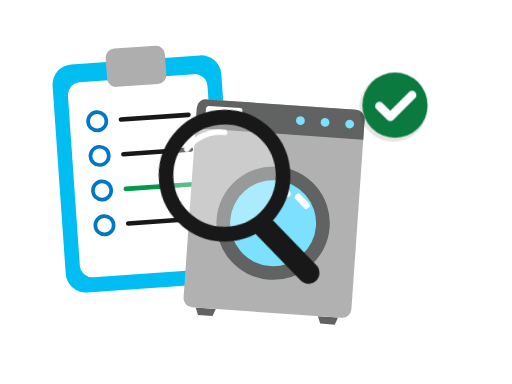
t = 0.00 s
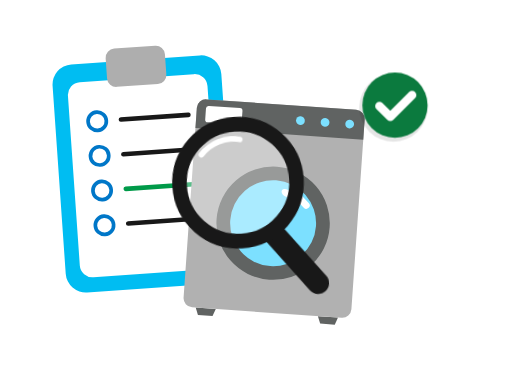
t = 0.68 s
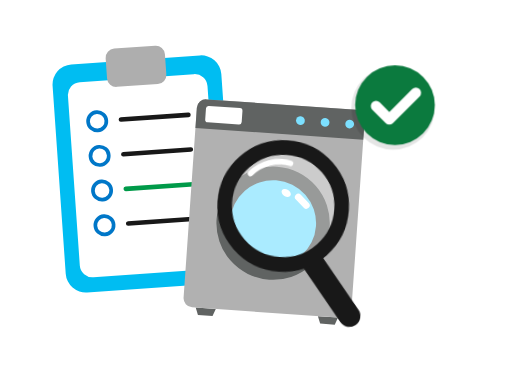
t = 1.58 s
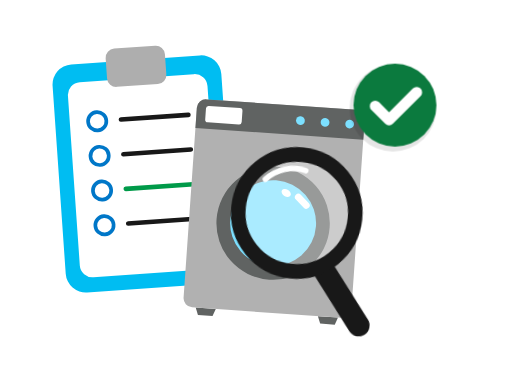
t = 2.25 s
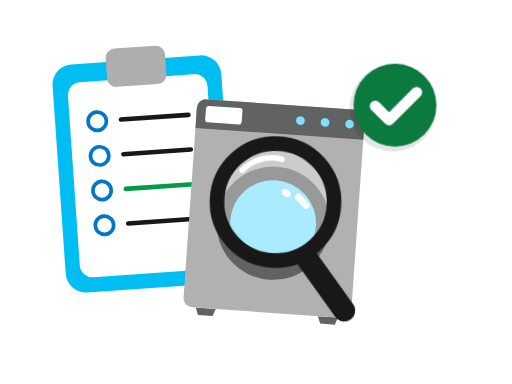
t = 3.09 s
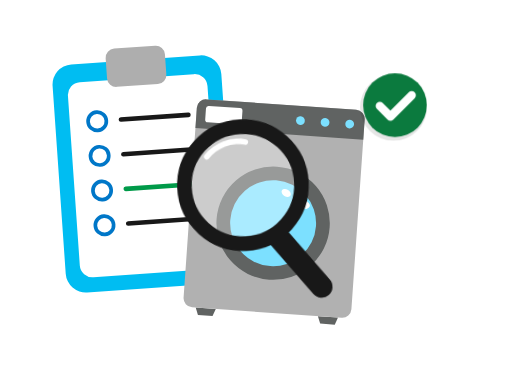
t = 3.71 s

The animated SVG that drew these frames (rendered in a browser with its animation timeline set to each time). Animation: 2 CSS @keyframes rules; one cycle of 4.50 s, repeats indefinitely.

<?xml version="1.0" encoding="UTF-8"?>
<svg id="svg-data-quality-nonfood" xmlns="http://www.w3.org/2000/svg" viewBox="0 0 560 420" width="560" height="420" class="">
                    <style>
                        .dq-nf-lens {
                            animation: dqNfSweep 4.5s ease-in-out infinite;
                            transform-origin: 310px 210px;
                        }
                        .dq-nf-badge {
                            animation: dqNfPop 4.5s cubic-bezier(0.34, 1.56, 0.64, 1) infinite;
                            transform-origin: 432px 115px;
                        }
                        svg.paused * { animation-play-state: paused !important; }
                        @keyframes dqNfSweep {
                            0%, 100% { transform: translate(-45px, -25px) rotate(-6deg); }
                            50% { transform: translate(35px, 20px) rotate(6deg); }
                        }
                        @keyframes dqNfPop {
                            0%, 30%, 90%, 100% { transform: scale(0.85); }
                            50%, 75% { transform: scale(1.08); }
                        }
                    </style>

                    <!-- Left: Attached Checklist.svg Data Sheet -->
                    <g transform="translate(55, 58) rotate(-4)">
                        <rect x="0" y="14" width="185" height="250" rx="22" fill="#00bdf2"></rect>
                        <rect x="16" y="34" width="153" height="214" rx="14" fill="#ffffff"></rect>
                        <rect x="60" y="0" width="65" height="42" rx="10" fill="#aeaeae"></rect>
                        <circle cx="46" cy="78" r="10" fill="none" stroke="#0077c8" stroke-width="4"></circle>
                        <line x1="72" y1="78" x2="146" y2="78" stroke="#181818" stroke-width="5" stroke-linecap="round"></line>
                        <circle cx="46" cy="116" r="10" fill="none" stroke="#0077c8" stroke-width="4"></circle>
                        <line x1="72" y1="116" x2="146" y2="116" stroke="#181818" stroke-width="5" stroke-linecap="round"></line>
                        <circle cx="46" cy="154" r="10" fill="none" stroke="#0077c8" stroke-width="4"></circle>
                        <line x1="72" y1="154" x2="146" y2="154" stroke="#009a49" stroke-width="5" stroke-linecap="round"></line>
                        <circle cx="46" cy="192" r="10" fill="none" stroke="#0077c8" stroke-width="4"></circle>
                        <line x1="72" y1="192" x2="146" y2="192" stroke="#181818" stroke-width="5" stroke-linecap="round"></line>
                    </g>

                    <!-- Center-Right: Attached washing-machine.svg -->
                    <g transform="translate(216, 108) rotate(4)">
                        <!-- Bottom Feet (#606362) -->
                        <path fill="#606362" d="M 14,228 L 36,228 L 33,236 L 17,236 Z"></path>
                        <path fill="#606362" d="M 148,228 L 170,228 L 167,236 L 151,236 Z"></path>
                        <!-- Main Light Grey Body (#b1b1b1) -->
                        <rect x="0" y="0" width="184" height="228" rx="10" fill="#b1b1b1"></rect>
                        <!-- Top Dark Grey Control Bar (#606362) -->
                        <path fill="#606362" d="M 10,0 L 174,0 A 10,10 0 0,1 184,10 L 184,32 L 0,32 L 0,10 A 10,10 0 0,1 10,0 Z"></path>
                        <!-- Top-Left White Dispenser Drawer -->
                        <rect x="10" y="7" width="40" height="18" rx="3" fill="#ffffff"></rect>
                        <!-- Top-Right 3 Cyan Dots (#7ce0ff) -->
                        <circle cx="114" cy="16" r="4.8" fill="#7ce0ff"></circle>
                        <circle cx="141" cy="16" r="4.8" fill="#7ce0ff"></circle>
                        <circle cx="168" cy="16" r="4.8" fill="#7ce0ff"></circle>
                        <!-- Center Drum Outer Ring (#606362) & Cyan Glass (#7ce0ff) -->
                        <circle cx="92" cy="130" r="62" fill="#606362"></circle>
                        <circle cx="92" cy="130" r="47" fill="#7ce0ff"></circle>
                        <!-- White Glass Reflection Highlights -->
                        <ellipse cx="104" cy="96" rx="5.5" ry="3.8" transform="rotate(28 104 96)" fill="#ffffff"></ellipse>
                        <rect x="112" y="100" width="20" height="7.5" rx="3.8" transform="rotate(42 122 104)" fill="#ffffff"></rect>
                    </g>

                    <!-- Attached Green check.svg Quality Seal -->
                    <g class="dq-nf-badge">
                        <circle cx="430" cy="118" r="44" fill="#000000" opacity="0.1"></circle>
                        <circle cx="432" cy="115" r="42" fill="#0b7a3e"></circle>
                        <path d="M 412,116 L 426,130 L 454,102" fill="none" stroke="#ffffff" stroke-width="11" stroke-linecap="round" stroke-linejoin="round"></path>
                    </g>

                    <!-- Animated Magnifying Glass Inspecting Washing Machine -->
                    <g class="dq-nf-lens">
                        <rect x="336" y="255" width="24" height="95" rx="12" transform="rotate(-38 348 302)" fill="#181818"></rect>
                        <circle cx="290" cy="215" r="64" fill="#ffffff" fill-opacity="0.35" stroke="#181818" stroke-width="16"></circle>
                        <path d="M 252,182 A 44,44 0 0,1 295,168" fill="none" stroke="#ffffff" stroke-width="6" stroke-linecap="round"></path>
                    </g>
                </svg>
